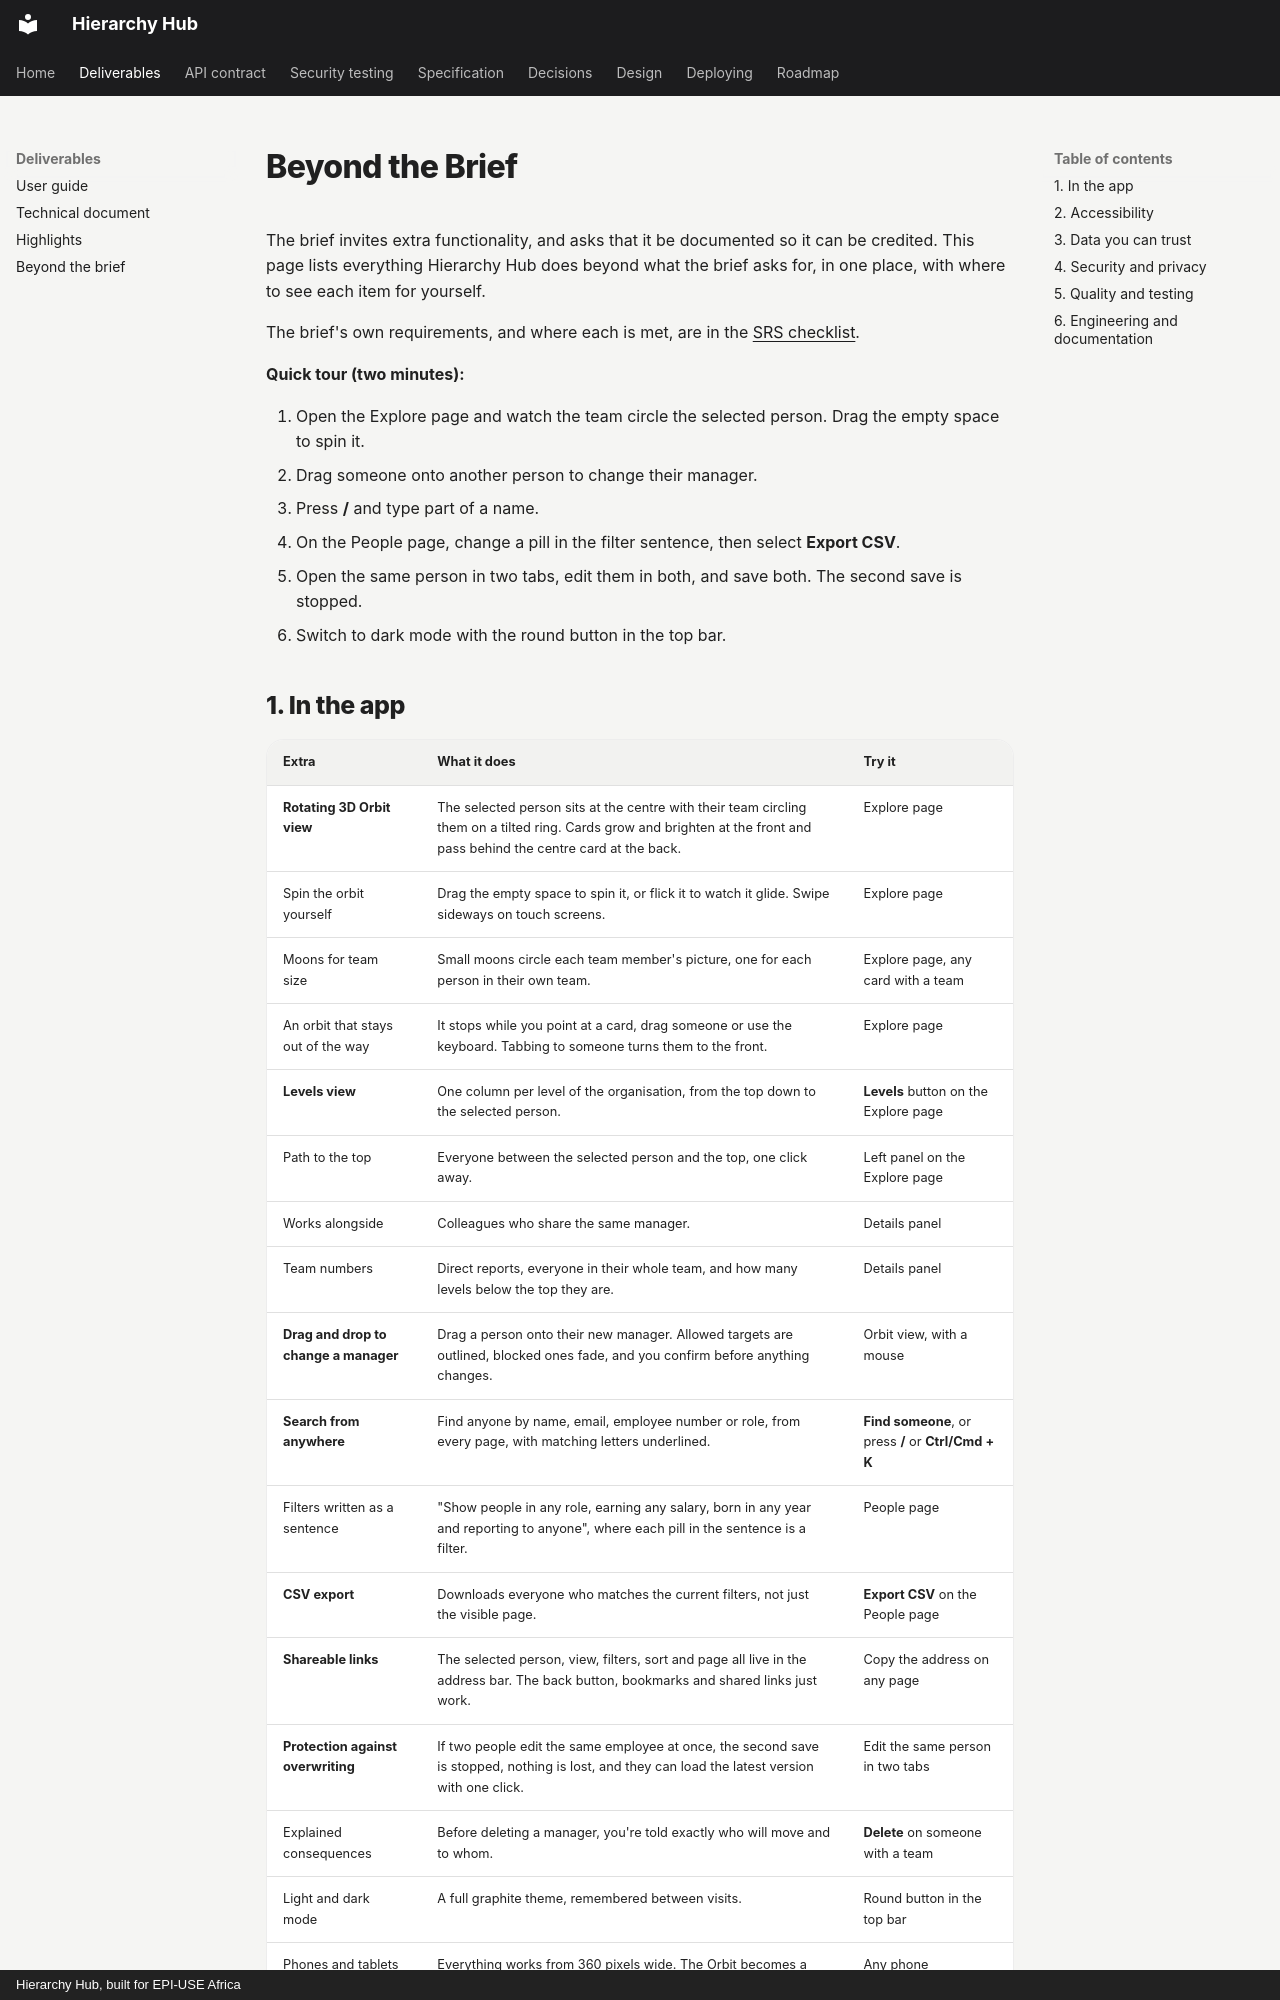

repository: Ayush-B99/hierarchyHub · page: extras/EXTRAS/index.html · generator: mkdocs · copyright: Hierarchy Hub, built for EPI-USE Africa

# Beyond the Brief

The brief invites extra functionality, and asks that it be documented so it can be credited. This page lists everything Hierarchy Hub does beyond what the brief asks for, in one place, with where to see each item for yourself.

The brief's own requirements, and where each is met, are in the [SRS checklist](../srs/SRS.md#8-checklist-against-the-brief).

**Quick tour (two minutes):**

1. Open the Explore page and watch the team circle the selected person. Drag the empty space to spin it.
2. Drag someone onto another person to change their manager.
3. Press **/** and type part of a name.
4. On the People page, change a pill in the filter sentence, then select **Export CSV**.
5. Open the same person in two tabs, edit them in both, and save both. The second save is stopped.
6. Switch to dark mode with the round button in the top bar.

## 1. In the app

| Extra                                 | What it does                                                                                                                                                             | Try it                                               |
| ------------------------------------- | ------------------------------------------------------------------------------------------------------------------------------------------------------------------------ | ---------------------------------------------------- |
| **Rotating 3D Orbit view**            | The selected person sits at the centre with their team circling them on a tilted ring. Cards grow and brighten at the front and pass behind the centre card at the back. | Explore page                                         |
| Spin the orbit yourself               | Drag the empty space to spin it, or flick it to watch it glide. Swipe sideways on touch screens.                                                                         | Explore page                                         |
| Moons for team size                   | Small moons circle each team member's picture, one for each person in their own team.                                                                                    | Explore page, any card with a team                   |
| An orbit that stays out of the way    | It stops while you point at a card, drag someone or use the keyboard. Tabbing to someone turns them to the front.                                                        | Explore page                                         |
| **Levels view**                       | One column per level of the organisation, from the top down to the selected person.                                                                                      | **Levels** button on the Explore page                |
| Path to the top                       | Everyone between the selected person and the top, one click away.                                                                                                        | Left panel on the Explore page                       |
| Works alongside                       | Colleagues who share the same manager.                                                                                                                                   | Details panel                                        |
| Team numbers                          | Direct reports, everyone in their whole team, and how many levels below the top they are.                                                                                | Details panel                                        |
| **Drag and drop to change a manager** | Drag a person onto their new manager. Allowed targets are outlined, blocked ones fade, and you confirm before anything changes.                                          | Orbit view, with a mouse                             |
| **Search from anywhere**              | Find anyone by name, email, employee number or role, from every page, with matching letters underlined.                                                                  | **Find someone**, or press **/** or **Ctrl/Cmd + K** |
| Filters written as a sentence         | "Show people in any role, earning any salary, born in any year and reporting to anyone", where each pill in the sentence is a filter.                                    | People page                                          |
| **CSV export**                        | Downloads everyone who matches the current filters, not just the visible page.                                                                                           | **Export CSV** on the People page                    |
| **Shareable links**                   | The selected person, view, filters, sort and page all live in the address bar. The back button, bookmarks and shared links just work.                                    | Copy the address on any page                         |
| **Protection against overwriting**    | If two people edit the same employee at once, the second save is stopped, nothing is lost, and they can load the latest version with one click.                          | Edit the same person in two tabs                     |
| Explained consequences                | Before deleting a manager, you're told exactly who will move and to whom.                                                                                                | **Delete** on someone with a team                    |
| Light and dark mode                   | A full graphite theme, remembered between visits.                                                                                                                        | Round button in the top bar                          |
| Phones and tablets                    | Everything works from 360 pixels wide. The Orbit becomes a stacked list on narrow screens.                                                                               | Any phone                                            |
| Distinctive design                    | A sculpted clay and frosted glass look with a moving 3D background, built from one set of design tokens ([brand guide](../design/BRAND.md)).                             | Everywhere                                           |
| Polished details                      | Loading skeletons instead of spinners, confirmation messages after every change, page titles that follow the selected person, and a friendly page for broken links.      | Everywhere                                           |
